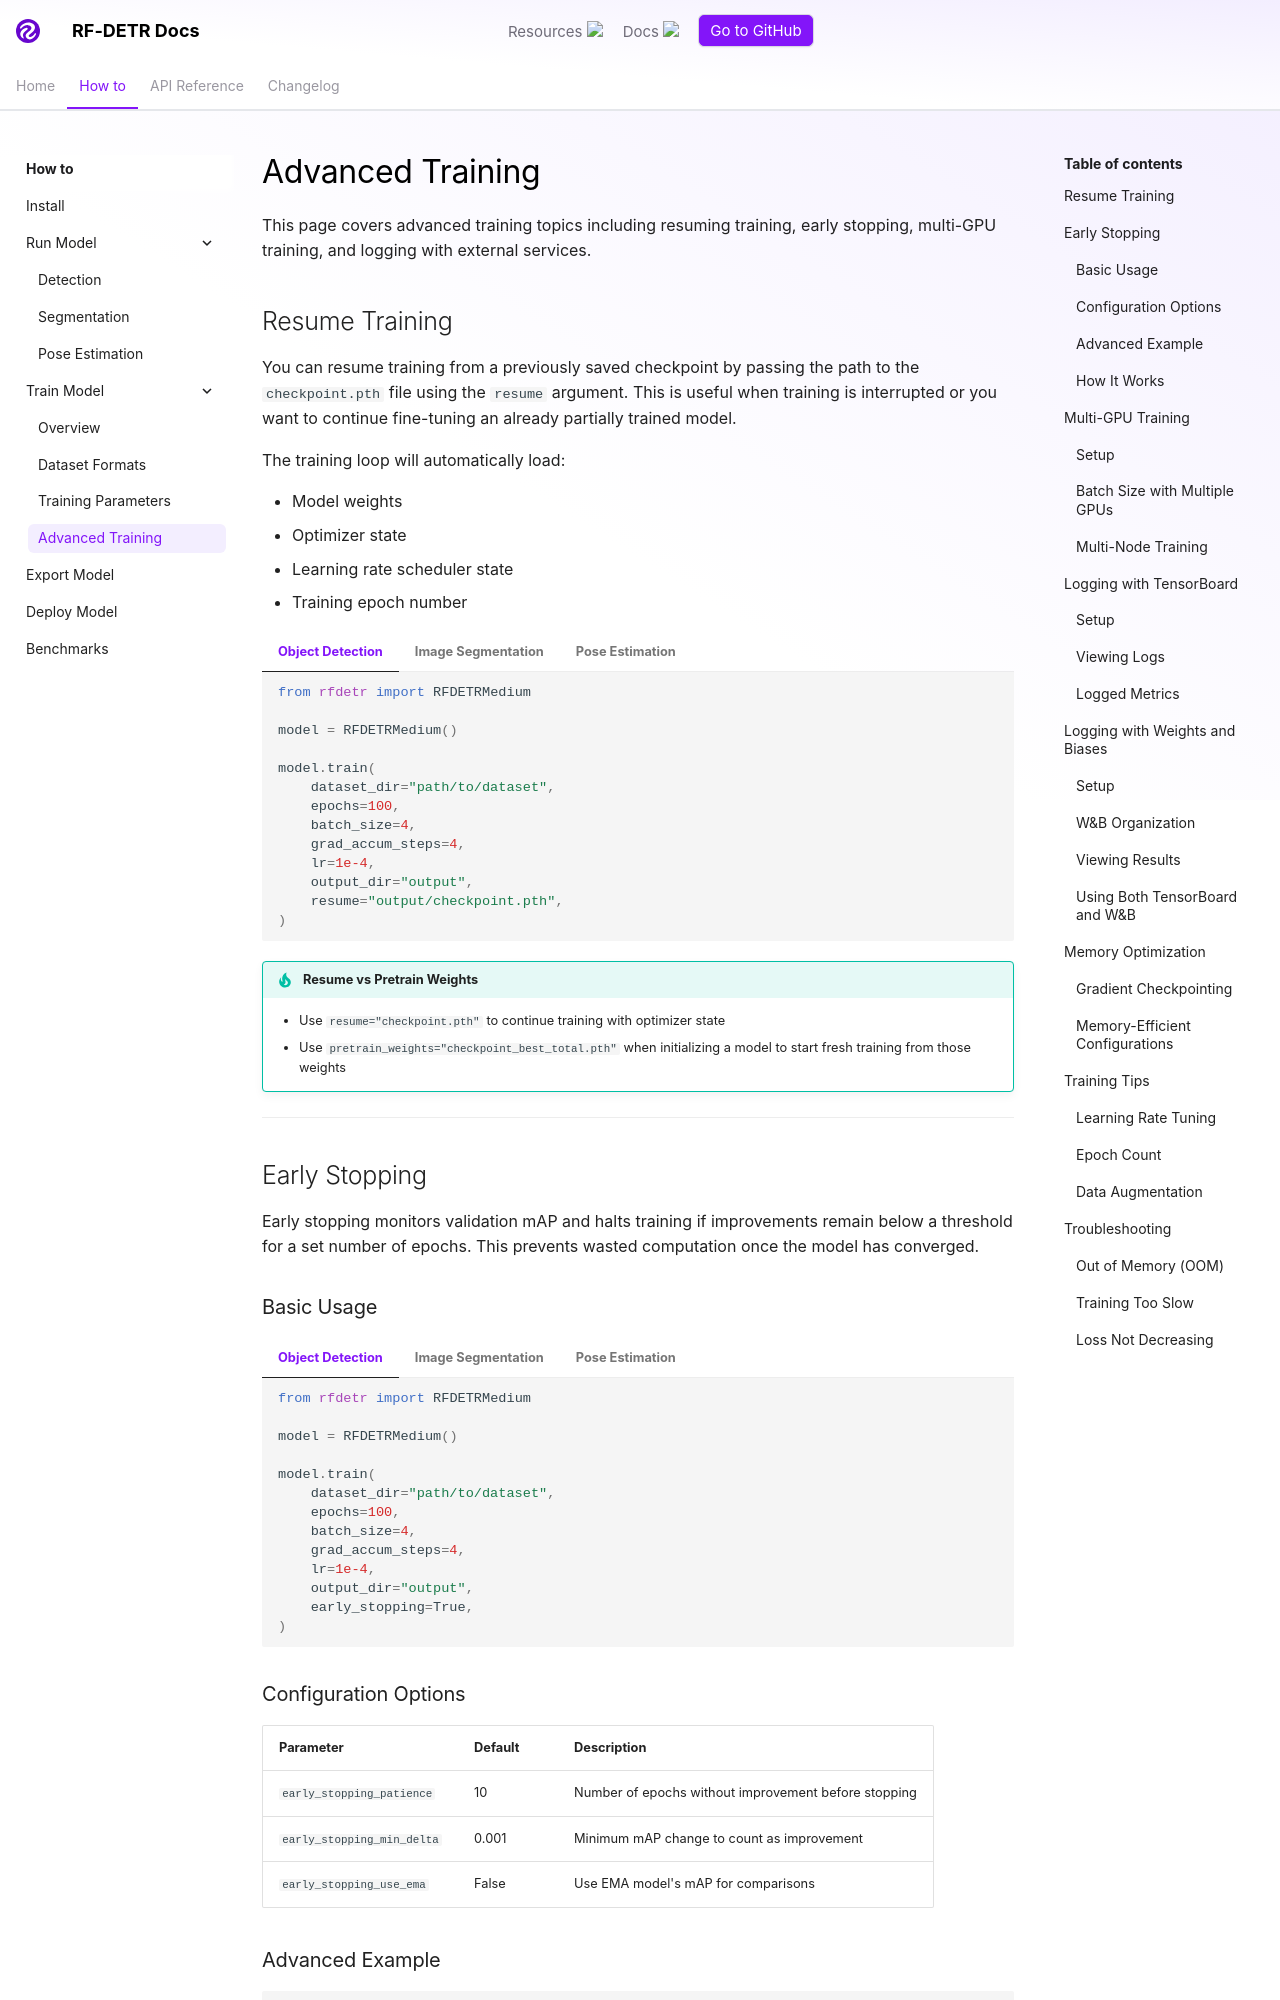

repository: SabreT00th84/rf-detr · page: develop/learn/train/advanced/index.html · generator: mkdocs

# Advanced Training

This page covers advanced training topics including resuming training, early stopping, multi-GPU training, and logging with external services.

## Resume Training

You can resume training from a previously saved checkpoint by passing the path to the `checkpoint.pth` file using the `resume` argument. This is useful when training is interrupted or you want to continue fine-tuning an already partially trained model.

The training loop will automatically load:

- Model weights
- Optimizer state
- Learning rate scheduler state
- Training epoch number

=== "Object Detection"

    ```python
    from rfdetr import RFDETRMedium

    model = RFDETRMedium()

    model.train(
        dataset_dir="path/to/dataset",
        epochs=100,
        batch_size=4,
        grad_accum_steps=4,
        lr=1e-4,
        output_dir="output",
        resume="output/checkpoint.pth",
    )
    ```

=== "Image Segmentation"

    ```python
    from rfdetr import RFDETRSegMedium

    model = RFDETRSegMedium()

    model.train(
        dataset_dir="path/to/dataset",
        epochs=100,
        batch_size=4,
        grad_accum_steps=4,
        lr=1e-4,
        output_dir="output",
        resume="output/checkpoint.pth",
    )
    ```

=== "Pose Estimation"

    ```python
    from rfdetr import RFDETRPoseNano  # Use the same size as original training

    model = RFDETRPoseNano(num_keypoints=2)  # Match your keypoint config

    model.train(
        dataset_dir=<DATASET_PATH>,
        epochs=100,
        batch_size=4,
        grad_accum_steps=4,
        lr=1e-4,
        output_dir=<OUTPUT_PATH>,
        resume=<CHECKPOINT_PATH>
    )
    ```

!!! tip "Resume vs Pretrain Weights"

    - Use `resume="checkpoint.pth"` to continue training with optimizer state
    - Use `pretrain_weights="checkpoint_best_total.pth"` when initializing a model to start fresh training from those weights

---

## Early Stopping

Early stopping monitors validation mAP and halts training if improvements remain below a threshold for a set number of epochs. This prevents wasted computation once the model has converged.
